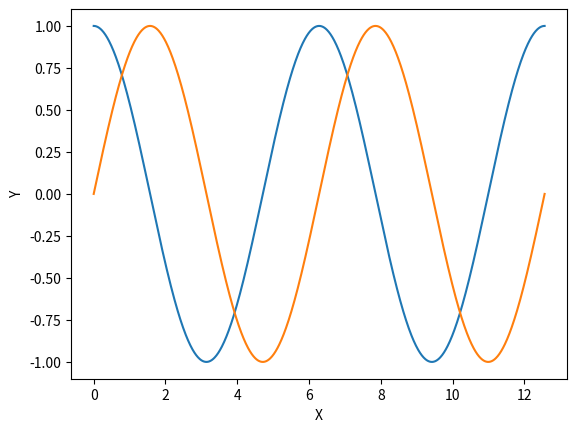

This figure's Python source:
import matplotlib.pyplot as plt
import numpy as np
x=np.linspace(0,np.pi*4,1000)
y1=np.cos(x)
y2=np.sin(x)

fig=plt.figure()
ax=plt.subplot(1,1,1)

# Label d'axe
ax.set_xlabel('X')
ax.set_ylabel('Y')

ax.plot(x,y1)
ax.plot(x,y2)

plt.show()